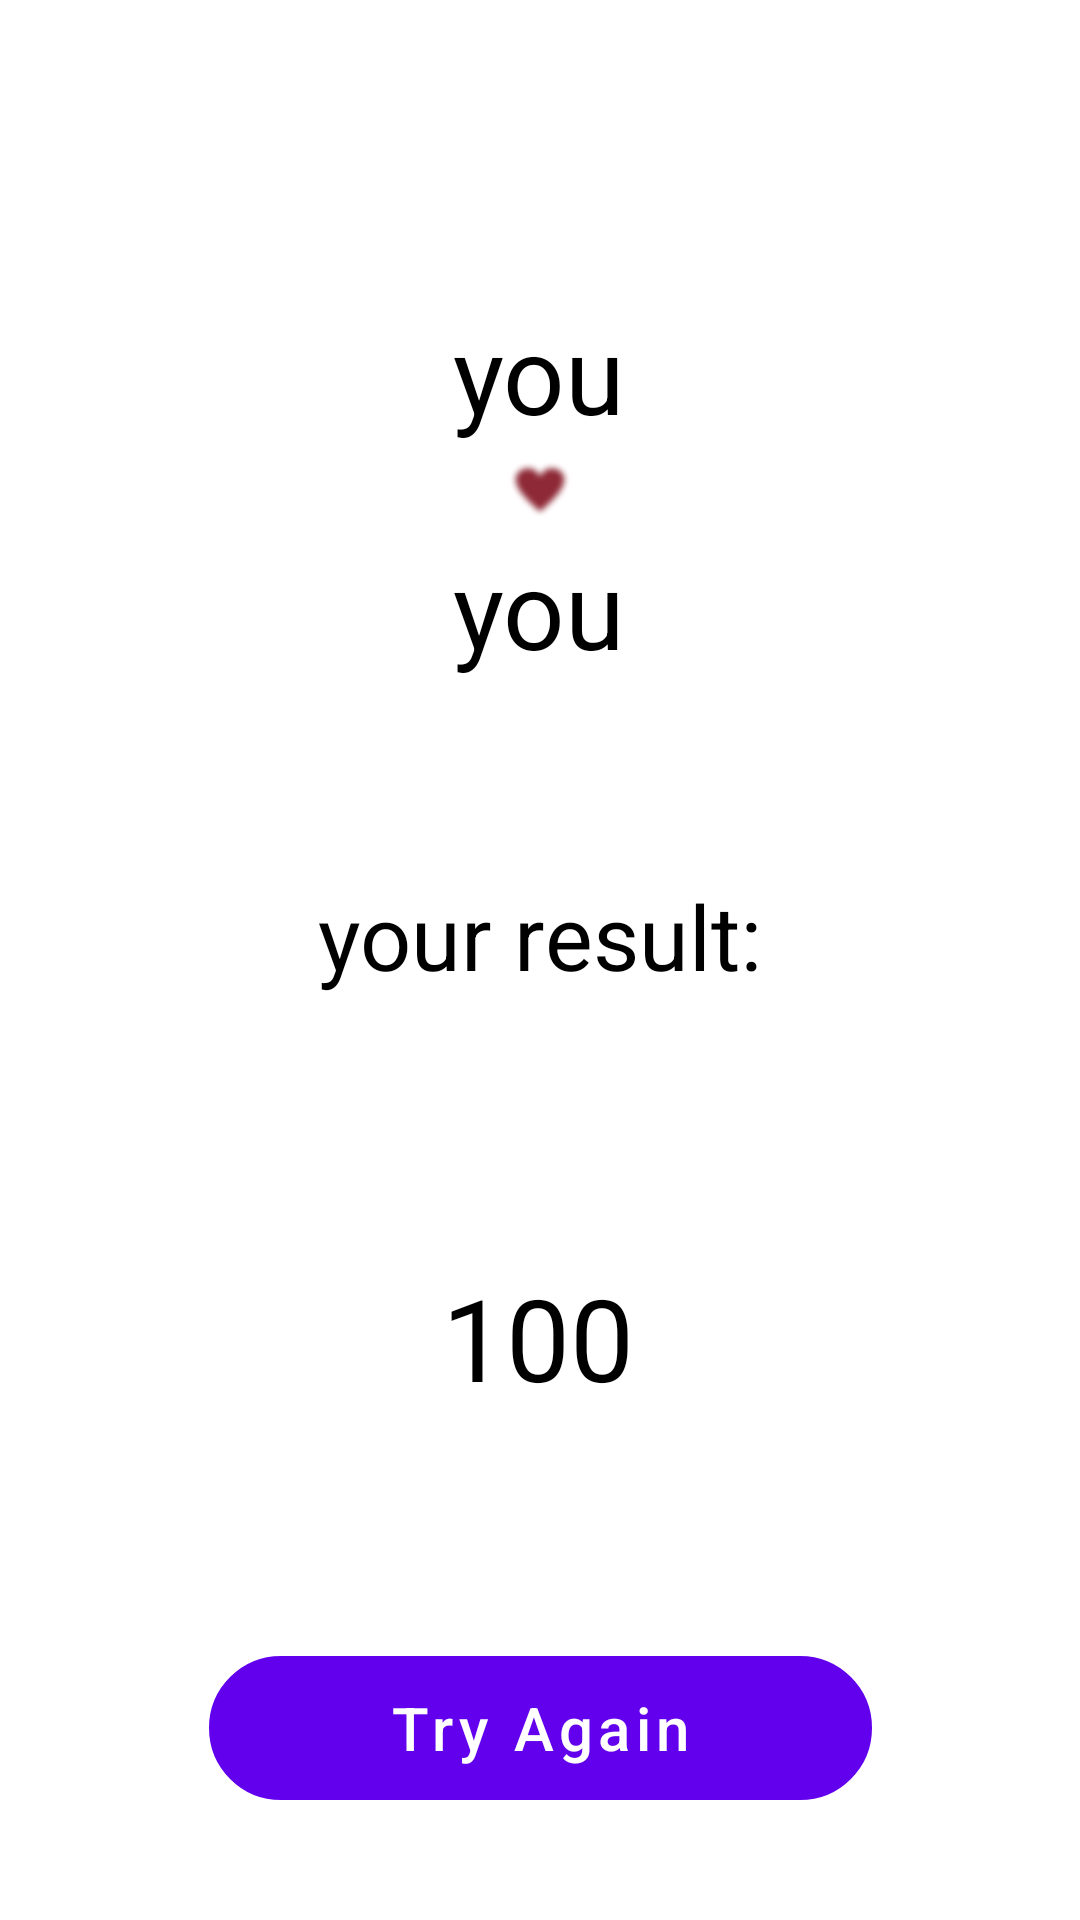

Here is an Android app screen rendered from its layout file. Give the layout XML and the strings, colors and styles it references.
<!-- AndroidManifest.xml: activity theme Theme.LuvCalculater.NoActionBar -->
<!-- res/layout/activity_result.xml -->
<?xml version="1.0" encoding="utf-8"?>
<LinearLayout xmlns:android="http://schemas.android.com/apk/res/android"
    xmlns:app="http://schemas.android.com/apk/res-auto"
    xmlns:tools="http://schemas.android.com/tools"
    android:layout_width="match_parent"
    android:orientation="vertical"
    android:layout_height="match_parent"
    tools:context=".ResultActivity">

    <TextView
        android:id="@+id/fname_tv"
        android:layout_width="wrap_content"
        android:layout_height="wrap_content"
        android:layout_gravity="center"
        android:layout_marginTop="100dp"
        android:text="you"
        android:textColor="@color/black"
        android:textSize="36sp" />
    <ImageView
        android:layout_width="30dp"
        android:layout_height="30dp"
        android:layout_gravity="center"
        android:src="@drawable/ser1" />

    <TextView
        android:id="@+id/sname_tv"
        android:layout_width="wrap_content"
        android:layout_height="wrap_content"
        android:layout_gravity="center"
        android:text="you"
        android:textColor="@color/black"
        android:textSize="36sp" />


    <TextView
        android:layout_width="wrap_content"
        android:layout_height="wrap_content"
        android:layout_gravity="center"
        android:layout_marginTop="50dp"
        android:padding="15dp"
        android:text="your result:"
        android:textColor="@color/black"
        android:textSize="30sp" />

    <androidx.constraintlayout.widget.ConstraintLayout
        android:layout_width="match_parent"
        android:layout_height="match_parent">
        <ImageView
            android:id="@+id/iv_sertwo"
            android:layout_width="match_parent"
            android:layout_height="match_parent"
            android:layout_marginBottom="120dp"
            android:src="@drawable/ser2" />

        <TextView
            android:id="@+id/prosentTv"
            android:layout_width="wrap_content"
            android:layout_height="wrap_content"
            android:text="100"
            android:textColor="@color/black"
            android:textSize="38sp"
            app:layout_constraintBottom_toBottomOf="parent"
            app:layout_constraintEnd_toEndOf="parent"
            app:layout_constraintHorizontal_bias="0.498"
            app:layout_constraintStart_toStartOf="parent"
            app:layout_constraintTop_toTopOf="parent"
            app:layout_constraintVertical_bias="0.303" />

        <Button
            android:id="@+id/btnRestart"
            android:layout_width="wrap_content"
            android:layout_height="wrap_content"
            app:layout_constraintEnd_toEndOf="parent"
            app:layout_constraintStart_toStartOf="parent"
            android:layout_marginTop="20dp"
            android:layout_marginBottom="40sp"
            android:background="@drawable/backgroud1"
            android:paddingHorizontal="60dp"
            android:text="Try Again"
            android:textAllCaps="false"
            android:textColor="@color/white"
            app:layout_constraintBottom_toBottomOf="parent"
            android:textSize="20sp" />
    </androidx.constraintlayout.widget.ConstraintLayout>

</LinearLayout>
<!-- resources referenced by this layout -->
<resources>
  <!-- drawable backgroud1 (drawable) -->
  <?xml version="1.0" encoding="utf-8"?>
  <shape xmlns:android="http://schemas.android.com/apk/res/android">
      <stroke android:width="3dp"
          android:color="@color/purple_500"/>
      <corners android:radius="500dp"/>
  </shape>
  <!-- drawable ser1: jpeg bitmap (drawable, 11300 bytes) -->
  <style name="Theme.LuvCalculater.NoActionBar">
          <item name="windowActionBar">false</item>
          <item name="windowNoTitle">true</item>
      </style>
  <!-- not gathered from this repository: default colours our renderer supplied (Android Studio template values) -->
  <color name="purple_500">#FF6200EE</color>
  <color name="black">#FF000000</color>
  <color name="white">#FFFFFFFF</color>
</resources>
